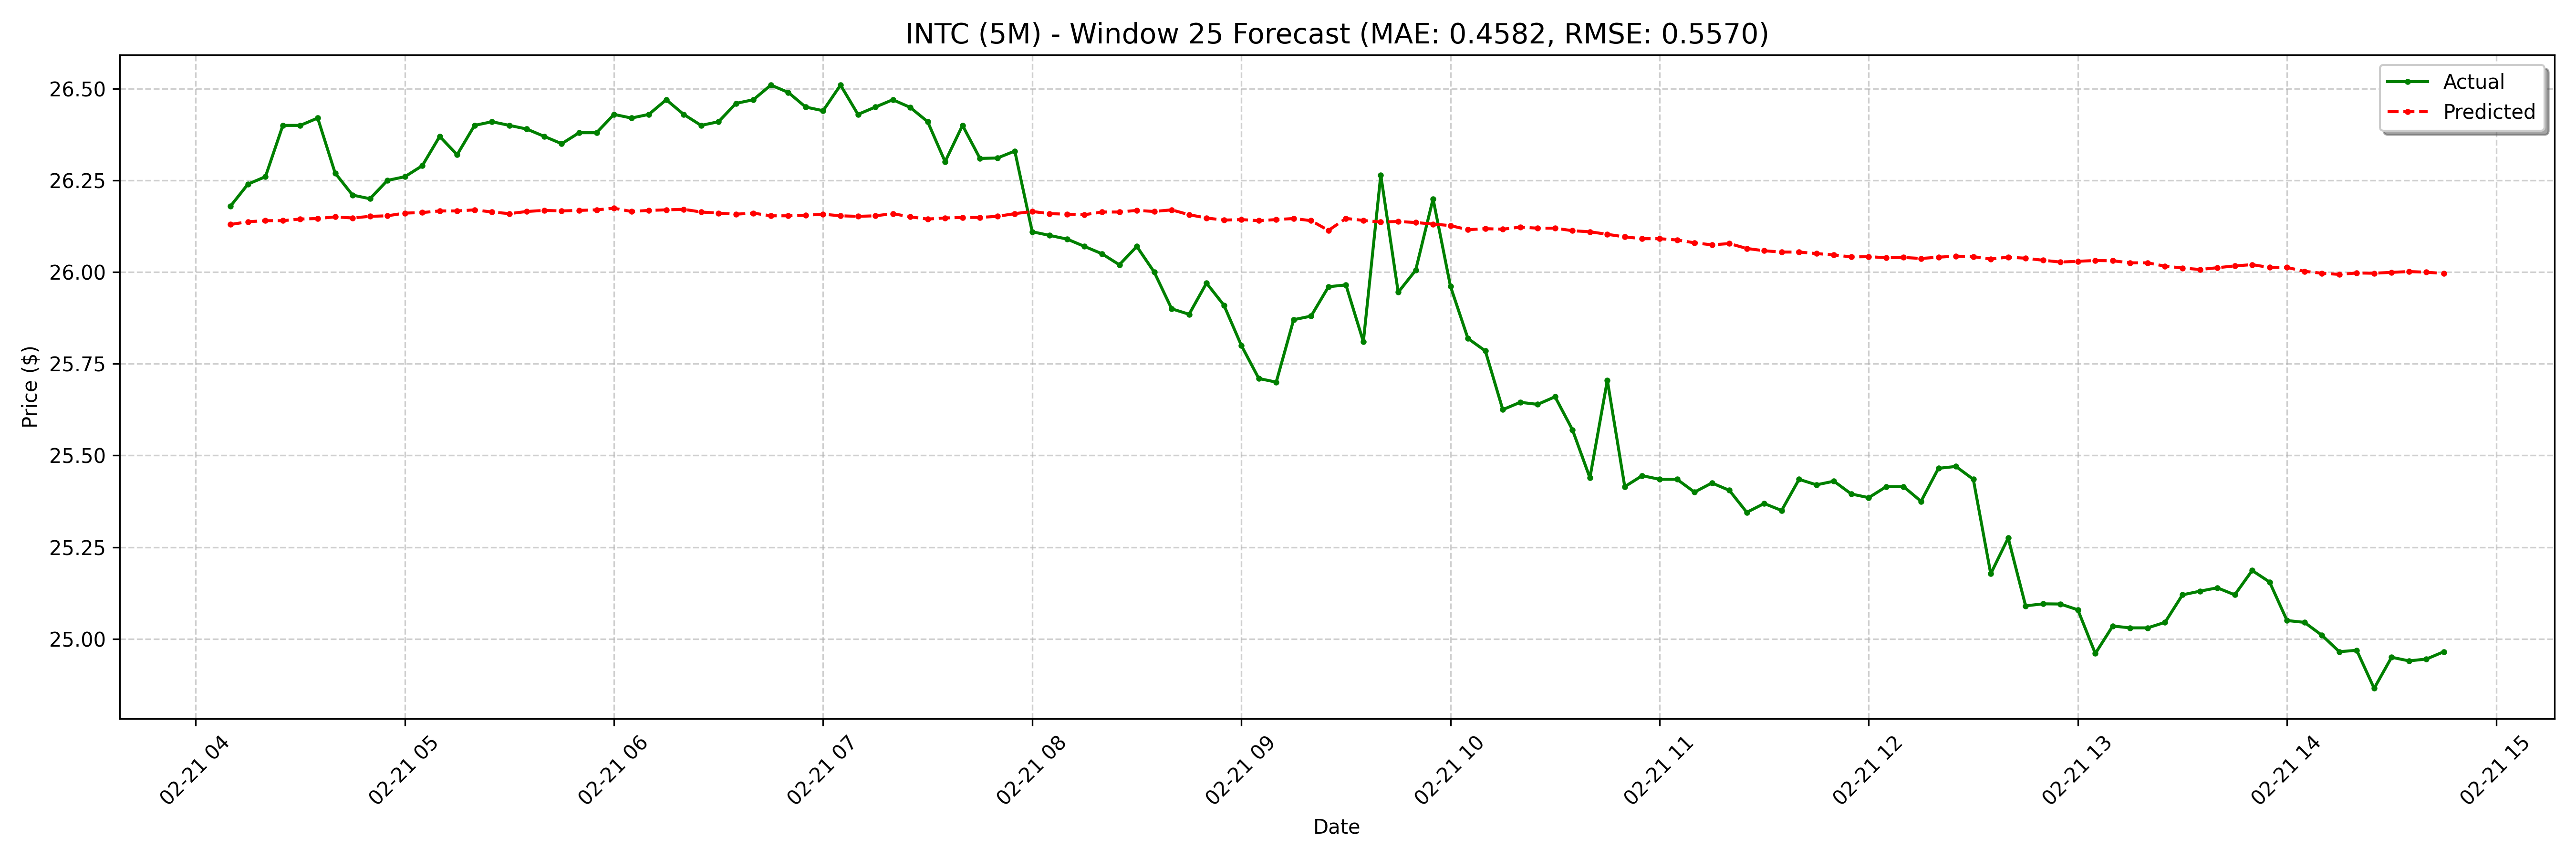

Source data for this figure (header and first rows):
date, actual, forecast
2025-02-21 04:10:00-05:00, 26.18, 26.13
2025-02-21 04:15:00-05:00, 26.24, 26.14
2025-02-21 04:20:00-05:00, 26.26, 26.14
2025-02-21 04:25:00-05:00, 26.4, 26.14
2025-02-21 04:30:00-05:00, 26.4, 26.14
2025-02-21 04:35:00-05:00, 26.42, 26.15
2025-02-21 04:40:00-05:00, 26.27, 26.15
2025-02-21 04:45:00-05:00, 26.21, 26.15
2025-02-21 04:50:00-05:00, 26.2, 26.15
2025-02-21 04:55:00-05:00, 26.25, 26.15
2025-02-21 05:00:00-05:00, 26.26, 26.16
2025-02-21 05:05:00-05:00, 26.29, 26.16
2025-02-21 05:10:00-05:00, 26.37, 26.17
2025-02-21 05:15:00-05:00, 26.32, 26.17
2025-02-21 05:20:00-05:00, 26.4, 26.17
2025-02-21 05:25:00-05:00, 26.41, 26.16
2025-02-21 05:30:00-05:00, 26.4, 26.16
2025-02-21 05:35:00-05:00, 26.39, 26.17
2025-02-21 05:40:00-05:00, 26.37, 26.17
2025-02-21 05:45:00-05:00, 26.35, 26.17
2025-02-21 05:50:00-05:00, 26.38, 26.17
2025-02-21 05:55:00-05:00, 26.38, 26.17
2025-02-21 06:00:00-05:00, 26.43, 26.17
2025-02-21 06:05:00-05:00, 26.42, 26.17
2025-02-21 06:10:00-05:00, 26.43, 26.17
2025-02-21 06:15:00-05:00, 26.47, 26.17
2025-02-21 06:20:00-05:00, 26.43, 26.17
2025-02-21 06:25:00-05:00, 26.4, 26.16
2025-02-21 06:30:00-05:00, 26.41, 26.16
2025-02-21 06:35:00-05:00, 26.46, 26.16
2025-02-21 06:40:00-05:00, 26.47, 26.16
2025-02-21 06:45:00-05:00, 26.51, 26.15
2025-02-21 06:50:00-05:00, 26.49, 26.15
2025-02-21 06:55:00-05:00, 26.45, 26.15
2025-02-21 07:00:00-05:00, 26.44, 26.16
2025-02-21 07:05:00-05:00, 26.51, 26.15
2025-02-21 07:10:00-05:00, 26.43, 26.15
2025-02-21 07:15:00-05:00, 26.45, 26.15
2025-02-21 07:20:00-05:00, 26.47, 26.16
2025-02-21 07:25:00-05:00, 26.45, 26.15
2025-02-21 07:30:00-05:00, 26.41, 26.14
2025-02-21 07:35:00-05:00, 26.3, 26.15
2025-02-21 07:40:00-05:00, 26.4, 26.15
2025-02-21 07:45:00-05:00, 26.31, 26.15
2025-02-21 07:50:00-05:00, 26.31, 26.15
2025-02-21 07:55:00-05:00, 26.33, 26.16
2025-02-21 08:00:00-05:00, 26.11, 26.17
2025-02-21 08:05:00-05:00, 26.1, 26.16
2025-02-21 08:10:00-05:00, 26.09, 26.16
2025-02-21 08:15:00-05:00, 26.07, 26.16
2025-02-21 08:20:00-05:00, 26.05, 26.16
2025-02-21 08:25:00-05:00, 26.02, 26.16
2025-02-21 08:30:00-05:00, 26.07, 26.17
2025-02-21 08:35:00-05:00, 26.0, 26.17
2025-02-21 08:40:00-05:00, 25.9, 26.17
2025-02-21 08:45:00-05:00, 25.89, 26.16
2025-02-21 08:50:00-05:00, 25.97, 26.15
2025-02-21 08:55:00-05:00, 25.91, 26.14
2025-02-21 09:00:00-05:00, 25.8, 26.14
2025-02-21 09:05:00-05:00, 25.71, 26.14
... 68 more rows
